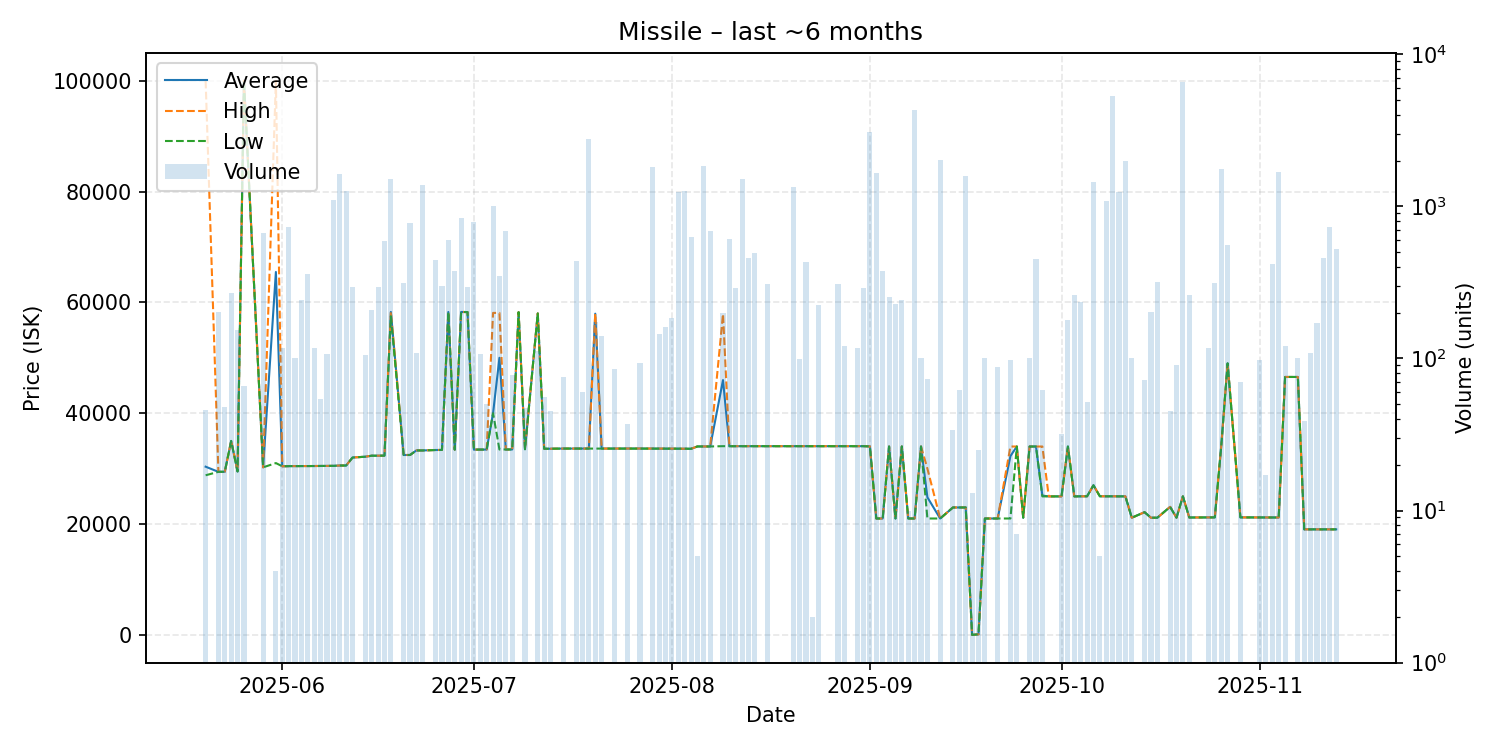

Source data for this figure (header and first rows):
date, average, highest, lowest, order_count, volume
2025-05-20, 30348, 100000, 28800, 2, 46
2025-05-22, 29420, 29420, 29420, 4, 201
2025-05-23, 29440, 29440, 29440, 1, 48
2025-05-24, 35000, 35000, 35000, 1, 270
2025-05-25, 29480, 29480, 29480, 3, 154
2025-05-26, 100000, 100000, 100000, 3, 66
2025-05-29, 30230, 30230, 30230, 5, 669
2025-05-31, 65485, 99970, 31000, 2, 4
2025-06-01, 30420, 30420, 30420, 2, 118
2025-06-02, 30450, 30450, 30450, 3, 728
2025-06-03, 30450, 30450, 30450, 1, 100
2025-06-04, 30470, 30470, 30470, 2, 243
2025-06-05, 30470, 30470, 30470, 4, 362
2025-06-06, 30470, 30470, 30470, 2, 118
2025-06-07, 30480, 30480, 30480, 2, 54
2025-06-08, 30500, 30500, 30500, 2, 107
2025-06-09, 30500, 30500, 30500, 2, 1107
2025-06-10, 30560, 30560, 30560, 5, 1629
2025-06-11, 30560, 30560, 30560, 3, 1260
2025-06-12, 32000, 32000, 32000, 2, 294
2025-06-14, 32150, 32150, 32150, 2, 105
2025-06-15, 32330, 32330, 32330, 2, 209
2025-06-16, 32340, 32340, 32340, 5, 297
2025-06-17, 32340, 32340, 32340, 1, 591
2025-06-18, 58270, 58280, 57500, 10, 1509
2025-06-20, 32460, 32460, 32460, 4, 314
2025-06-21, 32460, 32460, 32460, 6, 779
2025-06-22, 33280, 33280, 33280, 3, 108
2025-06-23, 33280, 33280, 33280, 4, 1382
2025-06-25, 33360, 33360, 33360, 5, 441
2025-06-26, 33370, 33370, 33370, 4, 300
2025-06-27, 58270, 58270, 58270, 2, 601
2025-06-28, 33420, 33420, 33420, 1, 375
2025-06-29, 58270, 58270, 58270, 6, 842
2025-06-30, 58250, 58250, 58250, 4, 293
2025-07-01, 33430, 33430, 33430, 2, 787
2025-07-02, 33440, 33440, 33440, 2, 107
2025-07-03, 33440, 33440, 33440, 1, 50
2025-07-04, 40000, 58100, 40000, 3, 1000
2025-07-05, 50000, 58100, 33450, 6, 349
2025-07-06, 33450, 33450, 33450, 6, 690
2025-07-07, 33460, 33460, 33460, 1, 78
2025-07-08, 58230, 58230, 58230, 1, 1
2025-07-09, 33500, 33500, 33500, 1, 47
2025-07-11, 58000, 58000, 58000, 2, 112
2025-07-12, 33590, 33590, 33590, 1, 56
2025-07-13, 33590, 33590, 33590, 1, 45
2025-07-15, 33620, 33620, 33620, 1, 75
2025-07-17, 33620, 33620, 33620, 1, 438
2025-07-18, 33620, 33620, 33620, 1, 60
2025-07-19, 33620, 33620, 33620, 8, 2765
2025-07-20, 57960, 57960, 33620, 6, 174
2025-07-21, 33620, 33620, 33620, 3, 140
2025-07-23, 33630, 33630, 33630, 1, 85
2025-07-25, 33630, 33630, 33630, 1, 37
2025-07-27, 33630, 33630, 33630, 1, 94
2025-07-29, 33620, 33630, 33620, 4, 1821
2025-07-30, 33610, 33610, 33610, 1, 145
2025-07-31, 33610, 33610, 33610, 1, 160
2025-08-01, 33610, 33610, 33610, 3, 184
... 83 more rows
